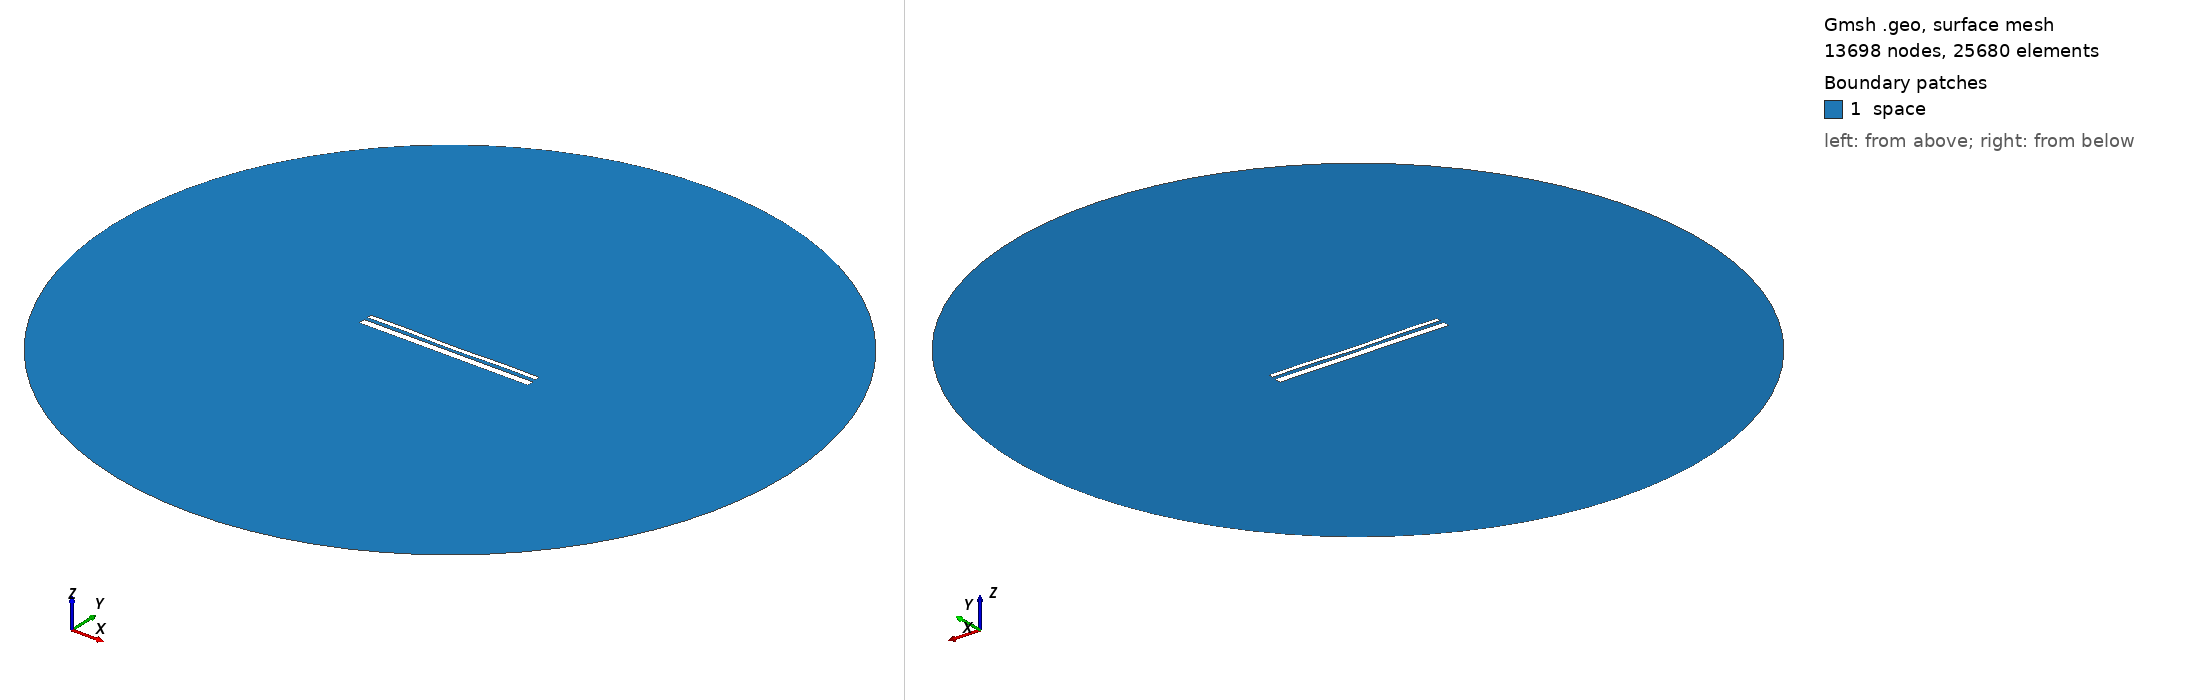

Gmsh geometry script, surface-meshed: 13698 nodes, 25680 surface elements. Boundary patches (legend numbers): 1 space. Left view from above one corner, right view from below the opposite corner. Legend entries are the model's physical surfaces. The drawing asked Gmsh for element sizes between 1% and 20% of the model's largest extent; the script's own settings can give other sizes.

=== 13390.geo (drawn) ===
//---------------------------------------
// Geometry kernel
//---------------------------------------

SetFactory("OpenCASCADE");



//---------------------------------------
// Parameters of the geometry
//---------------------------------------

// Overetch of the upper plate
overetch = 0.5;

// Distance between the plates
distance = 1.75;

// Discretization over the x axis (for the deformation)
nx = 50; 

// Length of the plate
L = 100 - overetch; 

// Number of modes
n = 4; 

// 1st mode coefficient
coeff(1) = 0.0;
beta(1) = 0.596864 * 3.1415926535 / L;

// 2nd mode coefficient
coeff(2) = -0.15;
beta(2) = 1.49418 * 3.1415926535 / L;

// 3rd mode coefficient
coeff(3) = 0.0;
beta(3) = 2.50025 * 3.1415926535 / L;

// 4th mode coefficient
coeff(4) = 0.15;
beta(4) = 3.49999 * 3.1415926535 / L;



//---------------------------------------
// Upper plate (deformed rectangle)
//---------------------------------------

// Coordiantes of the upper plate
xmin = -50;
xmax = 50 - overetch;

// Height of the upper plate
yheight = 4 - 2 * overetch;

// Indexes of the points
UpperID[] = {};
LowerID[] = {};
LeftID[] = {};
RightID[] = {};

// Point index
p = 1;

// Horizontal edges
For i In {1:nx}
    x = xmin + (i-1)*(xmax - xmin)/(nx-1);

    y_bottom = distance / 2 + overetch;
    For j In {1:n}
        C = (Cosh(beta(j)*L) + Cos(beta(j)*L)) / (Sinh(beta(j)*L) + Sin(beta(j)*L));
        y_bottom  = y_bottom + coeff(j) * (Cosh(beta(j)*(x+50)) - Cos(beta(j)*(x+50)) - C * (Sinh(beta(j)*(x+50)) - Sin(beta(j)*(x+50))));
    EndFor

    y_top = y_bottom + yheight;

    Point(p) = {x, y_top, 0, 1.0};
    UpperID[i] = p;
    p = p + 1;

    Point(p) = {x, y_bottom, 0, 1.0};
    LowerID[i] = p;
    p = p + 1;
EndFor

// Create point lists
UpperPts[] = {}; LowerPts[] = {};
For i In {1:nx}
  UpperPts[] += {UpperID[i]};
  LowerPts[] += {LowerID[i]};
EndFor

// Build splines
Spline(1) = {UpperPts[]};
Spline(2) = {LowerPts[]};
Line(3) = {LowerPts[nx-1], UpperPts[nx-1]};
Line(4) = {LowerPts[0], UpperPts[0]};

// Build the plane surface
Curve Loop(1) = {2, 3, -1, -4};
Plane Surface(1) = {1};



//---------------------------------------
// Lower plate (rectangle)
//---------------------------------------

// Vertices
Point(1001) = {-50, -1, 0, 1.0};
Point(1002) = { 50, -1, 0, 1.0};
Point(1003) = { 50,  -5, 0, 1.0};
Point(1004) = {-50,  -5, 0, 1.0};

// Edges
Line(5) = {1001, 1002};
Line(6) = {1002, 1003};
Line(7) = {1003, 1004};
Line(8) = {1004, 1001};

// Plane surface
Line Loop(2) = {5, 6, 7, 8};
Plane Surface(2) = {2}; 



//---------------------------------------
// Outer (fictious) boundary
//---------------------------------------

// Points
Point(1005) = {0, 0, 0};       // Center
Point(1006) = {200, 0, 0};     // Start point
Point(1007) = {0, 200, 0};     // 90 degrees
Point(1008) = {-200, 0, 0};    // 180 degrees
Point(1009) = {0, -200, 0};    // 270 degrees

// Circle arcs (each needs start, center, end)
Circle(9) = {1006, 1005, 1007};
Circle(10) = {1007, 1005, 1008};
Circle(11) = {1008, 1005, 1009};
Circle(12) = {1009, 1005, 1006};

// Plane surface for the entire domain
Curve Loop(3) = {9, 10, 11, 12};
Surface(3) = {3};

// Subtract the plates from the whole domain to obtain the actual domain where we want to solve the equations
BooleanDifference{ Surface{3}; Delete; }{ Surface{1}; Surface{2}; Delete; }




//---------------------------------------
// Transfinite Lines/Curves
//---------------------------------------

// Set the number of points on the boundaries
r = 7;

// Plates
Transfinite Curve {1, 2} = 50*r Using Progression 1;
Transfinite Curve {3, 4} = 2*r Using Progression 1;
Transfinite Line {5, 7} = 50*r Using Progression 1;
Transfinite Line {6, 8} = 2*r Using Progression 1;

// Outer boundary
Transfinite Line {9, 10, 11, 12} = 20 Using Progression 1;



//---------------------------------------
// Physical groups
//---------------------------------------                

// Physical curves (boundaries)
Physical Line("force_segment", 10) = {2};
Physical Line("upper_plate", 11) = {1, 3, 4};
Physical Line("lower_plate", 12) = {5, 6, 7, 8};
Physical Line("boundary", 20) = {9, 10, 11, 12};

// Physical Surfaces
Physical Surface("space", 30) = {3};



//---------------------------------------
// 6. Generate the Mesh
//---------------------------------------

// 2D mesh generation
Mesh 2;
